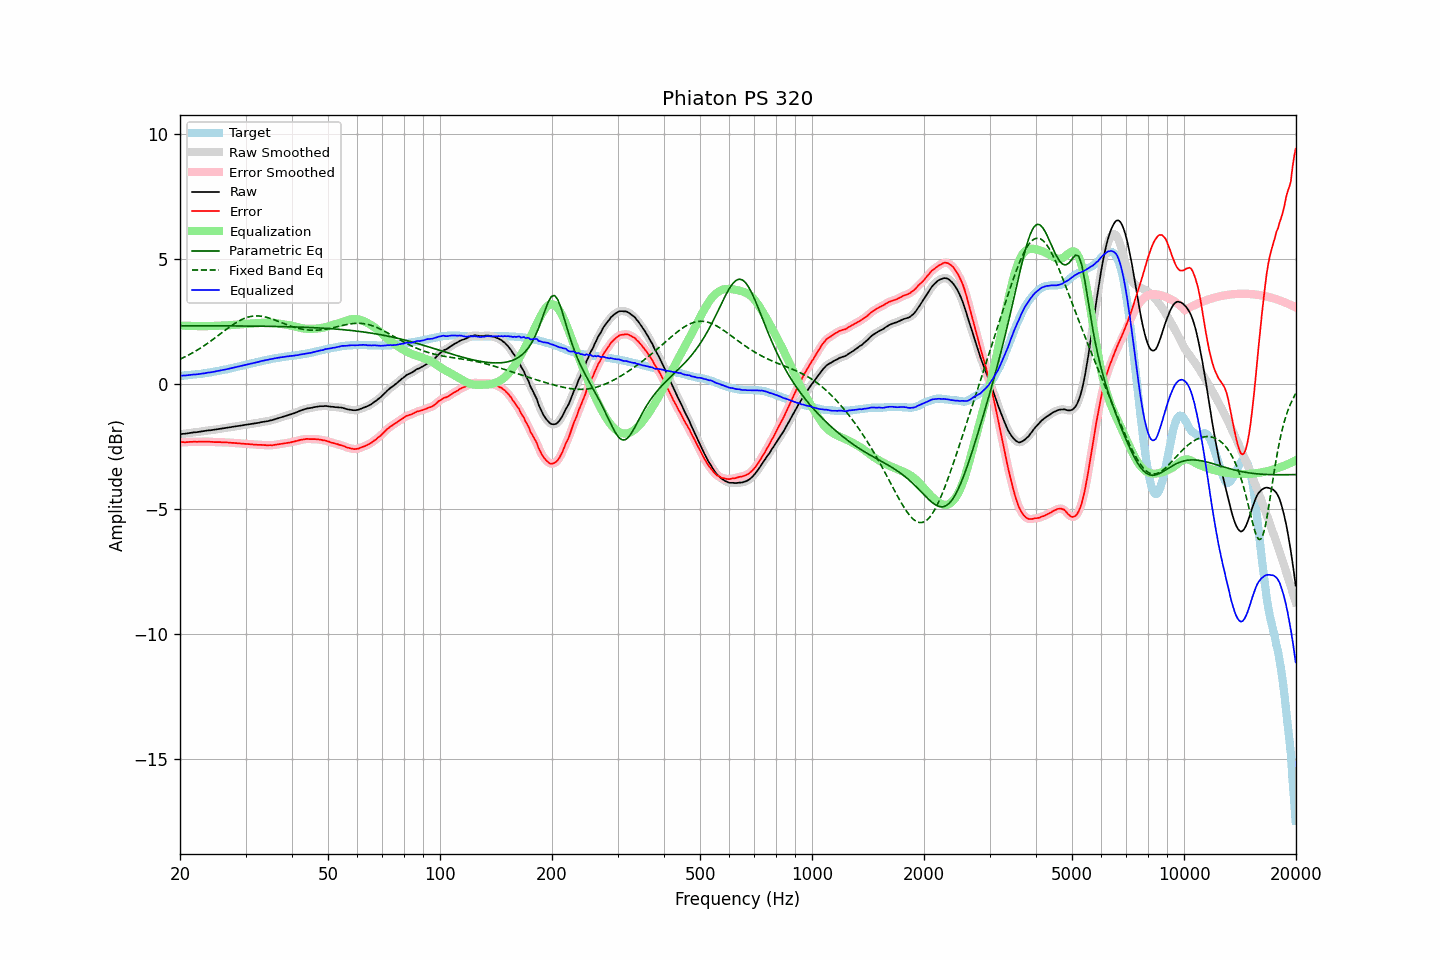

Values plotted in this chart, from the file beside it:
frequency, raw, error, smoothed, error_smoothed, equalization, parametric_eq, fixed_band_eq, equalized_raw, equalized_smoothed, target
20.00, -2.01, -2.33, -2.01, -2.33, 2.33, 2.33, 0.99, 0.32, 0.32, 0.32
20.20, -2.00, -2.32, -2.00, -2.33, 2.33, 2.33, 1.02, 0.33, 0.33, 0.32
20.40, -1.99, -2.32, -2.00, -2.33, 2.33, 2.33, 1.05, 0.34, 0.33, 0.33
20.61, -1.99, -2.33, -1.99, -2.33, 2.33, 2.33, 1.08, 0.33, 0.34, 0.34
20.81, -1.98, -2.32, -1.98, -2.33, 2.32, 2.33, 1.11, 0.34, 0.34, 0.34
21.02, -1.97, -2.32, -1.97, -2.32, 2.32, 2.33, 1.14, 0.35, 0.35, 0.35
21.23, -1.96, -2.31, -1.96, -2.32, 2.32, 2.32, 1.18, 0.36, 0.36, 0.35
21.44, -1.95, -2.31, -1.95, -2.31, 2.32, 2.32, 1.21, 0.36, 0.37, 0.36
21.66, -1.94, -2.31, -1.94, -2.31, 2.31, 2.32, 1.25, 0.37, 0.37, 0.37
21.87, -1.93, -2.31, -1.94, -2.31, 2.31, 2.32, 1.29, 0.38, 0.38, 0.37
22.09, -1.93, -2.31, -1.93, -2.31, 2.31, 2.32, 1.32, 0.38, 0.38, 0.38
22.31, -1.92, -2.31, -1.92, -2.31, 2.31, 2.32, 1.36, 0.39, 0.39, 0.39
22.54, -1.91, -2.31, -1.91, -2.31, 2.31, 2.32, 1.40, 0.39, 0.39, 0.39
22.76, -1.90, -2.30, -1.90, -2.31, 2.31, 2.32, 1.44, 0.40, 0.40, 0.40
22.99, -1.89, -2.30, -1.89, -2.30, 2.31, 2.32, 1.48, 0.41, 0.41, 0.41
23.22, -1.88, -2.30, -1.88, -2.30, 2.31, 2.32, 1.53, 0.42, 0.42, 0.42
23.45, -1.87, -2.30, -1.87, -2.30, 2.31, 2.32, 1.57, 0.43, 0.43, 0.43
23.69, -1.86, -2.30, -1.86, -2.31, 2.31, 2.32, 1.62, 0.45, 0.44, 0.44
23.92, -1.85, -2.31, -1.86, -2.31, 2.31, 2.32, 1.66, 0.46, 0.45, 0.45
24.16, -1.85, -2.31, -1.85, -2.31, 2.31, 2.32, 1.71, 0.46, 0.46, 0.46
24.40, -1.84, -2.32, -1.84, -2.32, 2.32, 2.32, 1.75, 0.47, 0.47, 0.47
24.65, -1.83, -2.32, -1.83, -2.32, 2.32, 2.32, 1.80, 0.49, 0.49, 0.49
24.89, -1.82, -2.32, -1.82, -2.32, 2.32, 2.32, 1.85, 0.50, 0.50, 0.50
25.14, -1.81, -2.32, -1.81, -2.32, 2.32, 2.32, 1.90, 0.51, 0.51, 0.51
25.39, -1.80, -2.32, -1.80, -2.33, 2.33, 2.32, 1.95, 0.52, 0.52, 0.52
25.65, -1.79, -2.32, -1.79, -2.33, 2.33, 2.32, 2.00, 0.54, 0.54, 0.53
25.91, -1.78, -2.33, -1.78, -2.33, 2.33, 2.32, 2.04, 0.55, 0.55, 0.55
26.16, -1.77, -2.33, -1.77, -2.33, 2.33, 2.32, 2.09, 0.56, 0.56, 0.56
26.43, -1.76, -2.33, -1.76, -2.34, 2.34, 2.32, 2.14, 0.57, 0.57, 0.57
26.69, -1.75, -2.33, -1.75, -2.34, 2.34, 2.32, 2.19, 0.59, 0.59, 0.58
26.96, -1.74, -2.34, -1.74, -2.34, 2.34, 2.32, 2.24, 0.60, 0.60, 0.60
27.23, -1.73, -2.34, -1.73, -2.35, 2.35, 2.32, 2.28, 0.61, 0.61, 0.61
27.50, -1.72, -2.35, -1.72, -2.35, 2.35, 2.32, 2.33, 0.63, 0.63, 0.63
27.77, -1.71, -2.36, -1.71, -2.36, 2.36, 2.32, 2.37, 0.64, 0.64, 0.64
28.05, -1.70, -2.36, -1.70, -2.36, 2.36, 2.32, 2.41, 0.66, 0.66, 0.66
28.33, -1.69, -2.36, -1.69, -2.37, 2.37, 2.32, 2.45, 0.67, 0.67, 0.67
28.62, -1.68, -2.37, -1.68, -2.37, 2.37, 2.32, 2.49, 0.69, 0.69, 0.69
28.90, -1.67, -2.37, -1.67, -2.38, 2.38, 2.32, 2.53, 0.71, 0.71, 0.70
29.19, -1.66, -2.38, -1.66, -2.38, 2.38, 2.31, 2.56, 0.72, 0.72, 0.72
29.48, -1.65, -2.38, -1.65, -2.39, 2.39, 2.31, 2.59, 0.73, 0.73, 0.73
29.78, -1.64, -2.39, -1.64, -2.39, 2.39, 2.31, 2.62, 0.75, 0.75, 0.75
30.08, -1.63, -2.39, -1.63, -2.40, 2.40, 2.31, 2.64, 0.76, 0.76, 0.76
30.38, -1.62, -2.40, -1.62, -2.40, 2.40, 2.31, 2.66, 0.78, 0.78, 0.78
30.68, -1.61, -2.40, -1.61, -2.41, 2.41, 2.31, 2.68, 0.80, 0.80, 0.79
30.99, -1.60, -2.41, -1.60, -2.41, 2.41, 2.31, 2.70, 0.81, 0.81, 0.81
31.30, -1.59, -2.41, -1.59, -2.42, 2.42, 2.31, 2.71, 0.83, 0.83, 0.82
31.61, -1.58, -2.42, -1.58, -2.42, 2.42, 2.31, 2.71, 0.84, 0.84, 0.84
31.93, -1.57, -2.42, -1.57, -2.43, 2.43, 2.31, 2.72, 0.85, 0.85, 0.85
32.24, -1.56, -2.43, -1.56, -2.43, 2.43, 2.31, 2.72, 0.87, 0.87, 0.87
32.57, -1.55, -2.43, -1.55, -2.43, 2.43, 2.31, 2.71, 0.88, 0.88, 0.88
32.89, -1.53, -2.43, -1.54, -2.44, 2.44, 2.31, 2.71, 0.91, 0.90, 0.90
33.22, -1.52, -2.43, -1.52, -2.44, 2.44, 2.31, 2.70, 0.92, 0.92, 0.91
33.55, -1.51, -2.44, -1.51, -2.44, 2.45, 2.30, 2.69, 0.93, 0.93, 0.93
33.89, -1.50, -2.44, -1.50, -2.45, 2.45, 2.30, 2.68, 0.95, 0.94, 0.94
34.23, -1.49, -2.45, -1.49, -2.45, 2.45, 2.30, 2.66, 0.96, 0.96, 0.96
34.57, -1.48, -2.45, -1.48, -2.45, 2.45, 2.30, 2.64, 0.97, 0.97, 0.97
34.92, -1.46, -2.44, -1.47, -2.45, 2.45, 2.30, 2.62, 0.99, 0.98, 0.98
35.27, -1.45, -2.45, -1.45, -2.45, 2.45, 2.30, 2.60, 0.99, 1.00, 1.00
35.62, -1.43, -2.44, -1.43, -2.44, 2.44, 2.30, 2.58, 1.01, 1.01, 1.01
35.97, -1.41, -2.43, -1.41, -2.44, 2.43, 2.30, 2.55, 1.02, 1.02, 1.02
... 635 more rows
